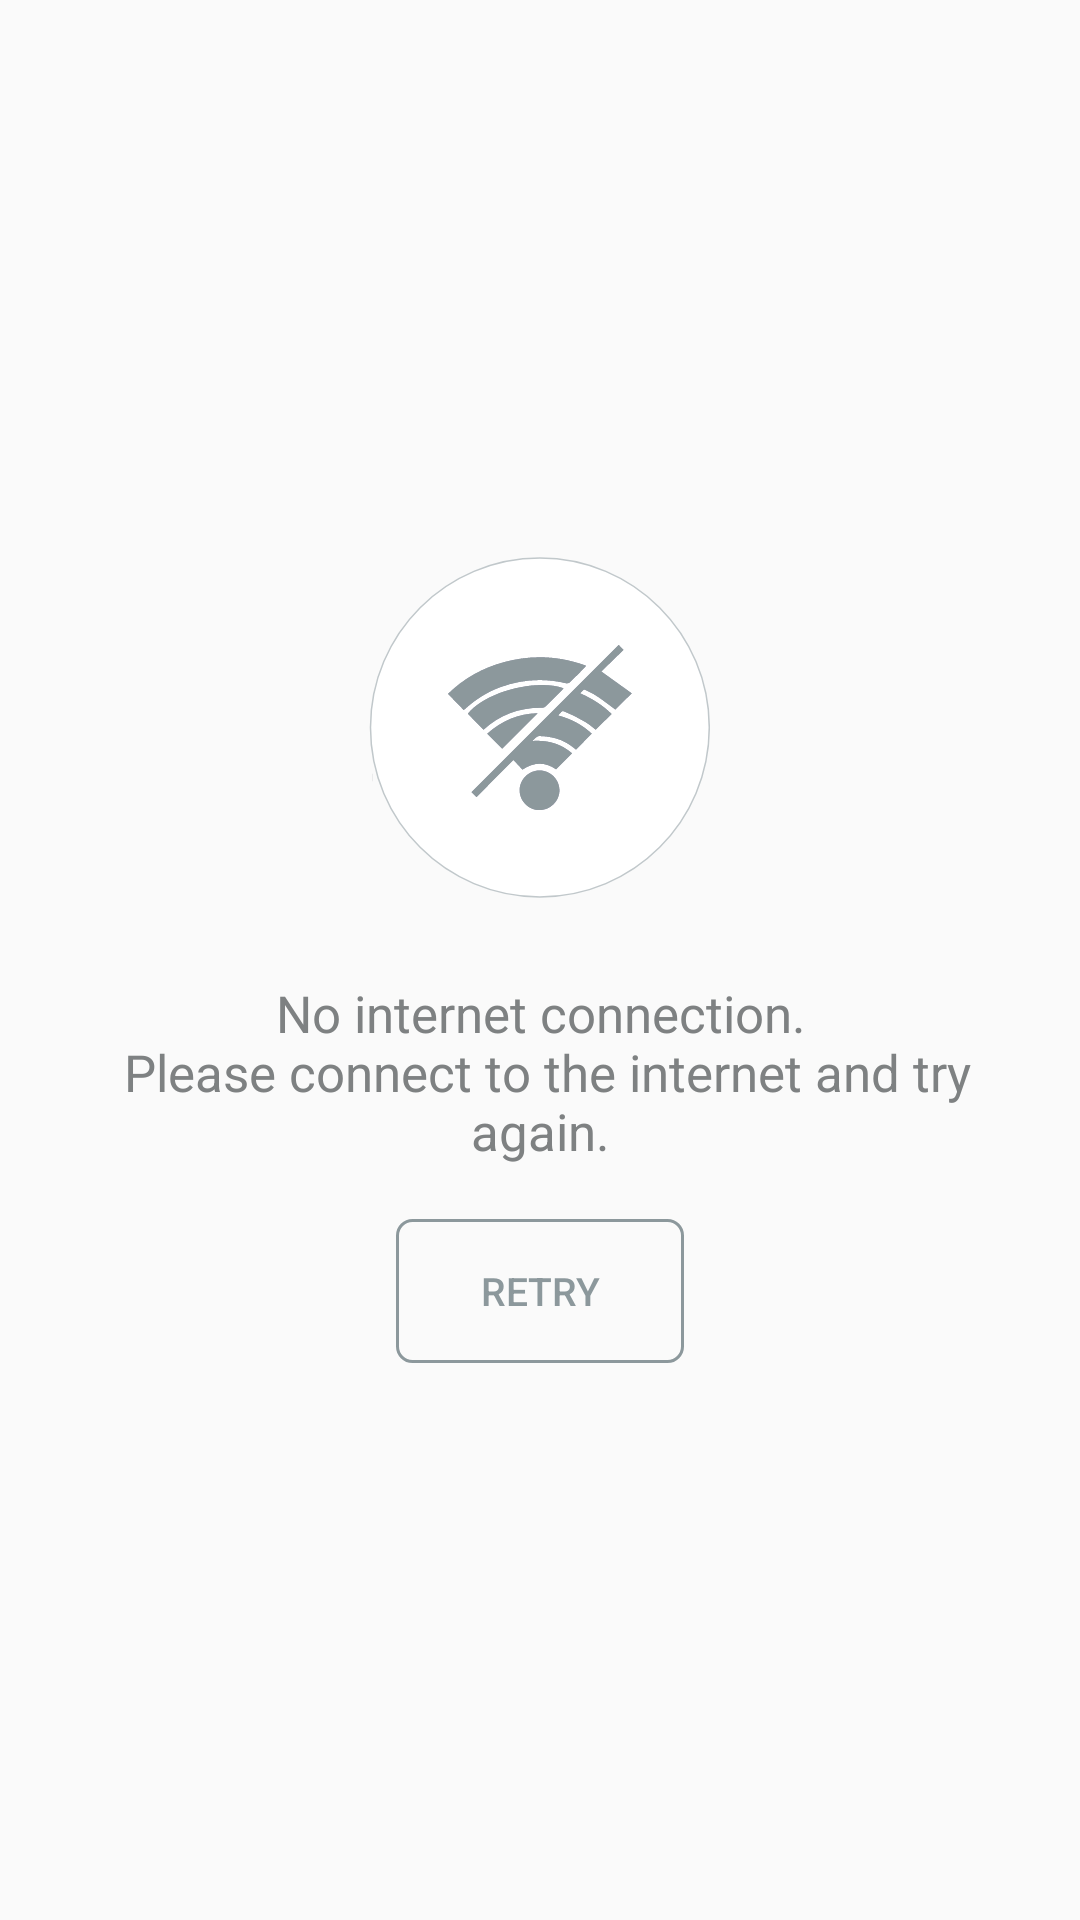

Produce the Android XML layout that renders to this screen, including the resource entries it uses.
<!-- AndroidManifest.xml: application theme AppTheme -->
<!-- res/layout/layout_state_connection_failure_view.xml -->
<?xml version="1.0" encoding="utf-8"?>
<LinearLayout xmlns:android="http://schemas.android.com/apk/res/android"
    xmlns:app="http://schemas.android.com/apk/res-auto"
    android:id="@+id/containerStateConnectionFailureView"
    android:layout_width="match_parent"
    android:orientation="vertical"
    android:layout_gravity="center"
    android:gravity="center"
    android:layout_height="match_parent">

    <androidx.appcompat.widget.AppCompatImageView
        android:id="@+id/imgNoConnection"
        android:layout_width="@dimen/no_internet_img_size"
        android:layout_height="@dimen/no_internet_img_size"
        app:layout_constraintEnd_toEndOf="parent"
        app:layout_constraintStart_toStartOf="parent"
        app:srcCompat="@drawable/ic_connection_failed" />

    <androidx.appcompat.widget.AppCompatTextView
        android:id="@+id/tvNoConnection"
        android:layout_width="wrap_content"
        android:layout_height="wrap_content"
        android:layout_marginStart="@dimen/no_internet_tv_horizontal_margin"
        android:layout_marginEnd="@dimen/no_internet_tv_horizontal_margin"
        android:layout_marginTop="27dp"
        android:gravity="center"
        android:textColor="@color/colorRollingStone"
        android:text="@string/screens_error_messages_internet_down"
        android:textSize="17sp" />

    <androidx.appcompat.widget.AppCompatButton
        android:id="@+id/btnRetryConnection"
        android:layout_width="wrap_content"
        android:layout_height="wrap_content"
        android:background="@drawable/shape_btn_retry"
        android:gravity="center"
        android:paddingTop="@dimen/retry_padding_top"
        android:paddingBottom="@dimen/retry_padding_top"
        android:paddingEnd="@dimen/retry_padding_start"
        android:paddingStart="@dimen/retry_padding_start"
        android:layout_marginTop="@dimen/retry_margin_top"
        android:drawablePadding="@dimen/retry_padding_drawable"
        android:text="@string/no_internet_screens_retry_btn_title"
        android:textColor="@color/colorRegentGray"
        android:textSize="@dimen/retry_font_size"
        app:layout_constraintEnd_toEndOf="parent"
        app:layout_constraintStart_toStartOf="parent"
        app:layout_constraintTop_toBottomOf="@+id/tvNoConnection" />
</LinearLayout>
<!-- resources referenced by this layout -->
<resources>
  <color name="colorRegentGray">#8C989C</color>
  <color name="colorRollingStone">#7E8182</color>
  <dimen name="no_internet_img_size">113.5dp</dimen>
  <dimen name="no_internet_tv_horizontal_margin">22dp</dimen>
  <dimen name="retry_font_size">13sp</dimen>
  <dimen name="retry_margin_top">18dp</dimen>
  <dimen name="retry_padding_drawable">7dp</dimen>
  <dimen name="retry_padding_start">28dp</dimen>
  <dimen name="retry_padding_top">9dp</dimen>
  <!-- drawable ic_connection_failed: vector/xml drawable (drawable, 4332 chars, omitted) -->
  <!-- drawable shape_btn_retry (drawable) -->
  <?xml version="1.0" encoding="utf-8"?>
  <shape xmlns:android="http://schemas.android.com/apk/res/android"
      android:shape="rectangle"  >
      <stroke android:color="@color/colorRegentGray"
          android:width="1dp" />
      <corners android:radius="5dp" />
  
  
  </shape>
  <string name="no_internet_screens_retry_btn_title">Retry</string>
  <string name="screens_error_messages_internet_down">No internet connection.\n Please connect to the internet and try again.</string>
  <style name="AppTheme" parent="Theme.AppCompat.Light.DarkActionBar">
          
          <item name="colorPrimary">@color/colorPrimary</item>
          <item name="colorPrimaryDark">@color/colorPrimaryDark</item>
          <item name="colorAccent">@color/colorAccent</item>
      </style>
  <color name="colorPrimary">#008577</color>
  <color name="colorPrimaryDark">#00574B</color>
  <color name="colorAccent">#D81B60</color>
</resources>
